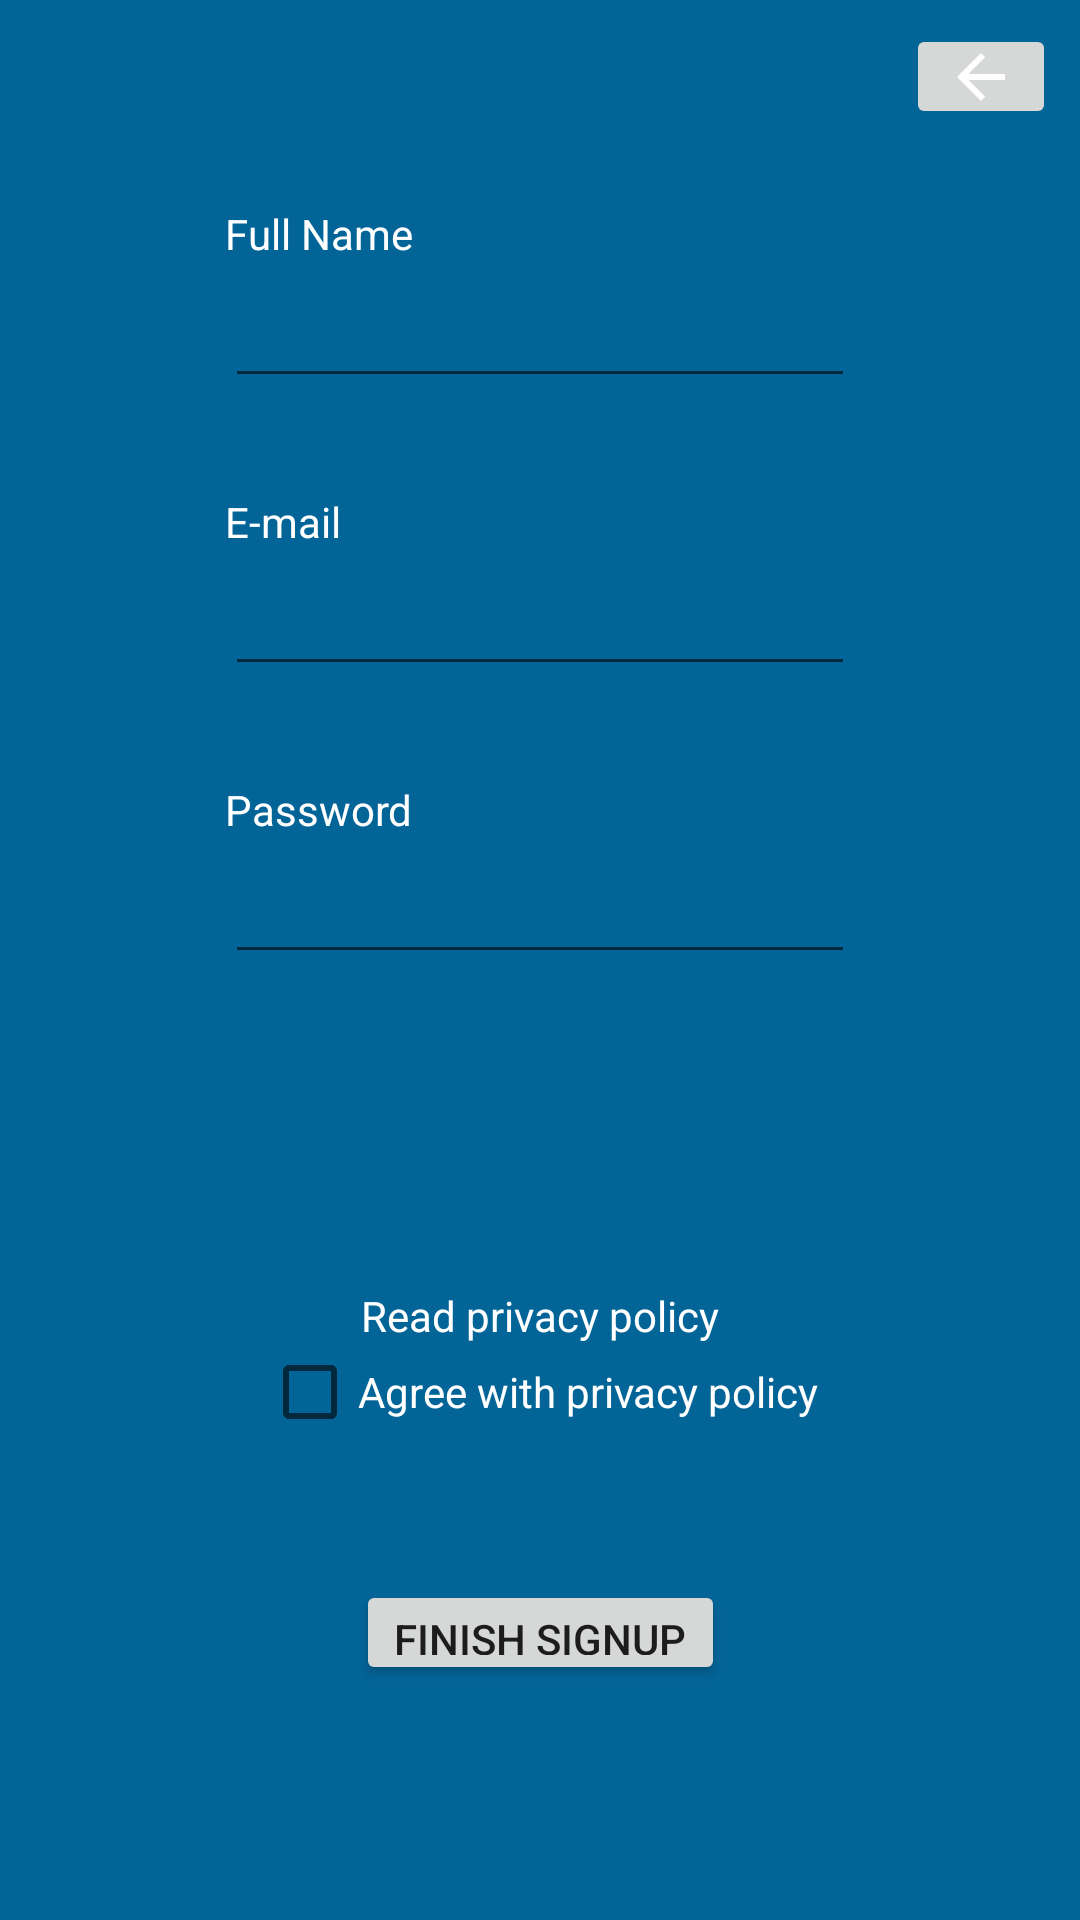

Write the Android layout XML for this screen, with the resource values it uses.
<!-- AndroidManifest.xml: application theme AppTheme -->
<!-- res/layout/signup_fragment.xml -->
<?xml version="1.0" encoding="utf-8"?>
<androidx.constraintlayout.widget.ConstraintLayout xmlns:android="http://schemas.android.com/apk/res/android"
    xmlns:app="http://schemas.android.com/apk/res-auto"
    xmlns:tools="http://schemas.android.com/tools"
    android:id="@+id/frameLayout4"
    android:layout_width="match_parent"
    android:layout_height="match_parent"
    android:background="#036498"
    tools:context=".ui.SignupFragment">

    <EditText
        android:id="@+id/editTextTextPersonName"
        android:layout_width="wrap_content"
        android:layout_height="wrap_content"
        android:ems="10"
        android:inputType="textPersonName"
        app:layout_constraintBottom_toTopOf="@+id/guideline12"
        app:layout_constraintEnd_toEndOf="parent"
        app:layout_constraintStart_toStartOf="parent"
        app:layout_constraintTop_toTopOf="@+id/guideline13" />

    <Button
        android:id="@+id/buttonFinishUp"
        android:layout_width="123dp"
        android:layout_height="35dp"
        android:text="finish signup"
        app:layout_constraintBottom_toBottomOf="parent"
        app:layout_constraintEnd_toEndOf="parent"
        app:layout_constraintStart_toStartOf="parent"
        app:layout_constraintTop_toTopOf="@+id/guideline10" />

    <androidx.constraintlayout.widget.Guideline
        android:id="@+id/guideline10"
        android:layout_width="wrap_content"
        android:layout_height="wrap_content"
        android:orientation="horizontal"
        app:layout_constraintGuide_percent="0.7" />

    <CheckBox
        android:id="@+id/checkBoxAgreePolicy"
        android:layout_width="wrap_content"
        android:layout_height="wrap_content"
        android:text="Agree with privacy policy"
        android:textColor="#FFFFFF"
        app:layout_constraintEnd_toEndOf="parent"
        app:layout_constraintStart_toStartOf="parent"
        app:layout_constraintTop_toTopOf="@+id/guideline10" />

    <TextView
        android:id="@+id/textViewReadPolicy"
        android:layout_width="wrap_content"
        android:layout_height="wrap_content"
        android:text="Read privacy policy"
        android:textColor="#FFFFFF"
        app:layout_constraintBottom_toTopOf="@+id/guideline10"
        app:layout_constraintEnd_toEndOf="parent"
        app:layout_constraintStart_toStartOf="parent" />

    <EditText
        android:id="@+id/editTextTextEmailAddress2"
        android:layout_width="wrap_content"
        android:layout_height="wrap_content"
        android:ems="10"
        android:inputType="textEmailAddress"
        app:layout_constraintBottom_toTopOf="@+id/guideline11"
        app:layout_constraintEnd_toEndOf="parent"
        app:layout_constraintStart_toStartOf="parent"
        app:layout_constraintTop_toTopOf="@+id/guideline12" />

    <EditText
        android:id="@+id/editTextTextPassword2"
        android:layout_width="wrap_content"
        android:layout_height="wrap_content"
        android:ems="10"
        android:inputType="textPassword"
        app:layout_constraintBottom_toTopOf="@+id/guideline14"
        app:layout_constraintEnd_toEndOf="parent"
        app:layout_constraintStart_toStartOf="parent"
        app:layout_constraintTop_toTopOf="@+id/guideline11" />

    <androidx.constraintlayout.widget.Guideline
        android:id="@+id/guideline11"
        android:layout_width="wrap_content"
        android:layout_height="wrap_content"
        android:orientation="horizontal"
        app:layout_constraintGuide_percent="0.4" />

    <androidx.constraintlayout.widget.Guideline
        android:id="@+id/guideline12"
        android:layout_width="wrap_content"
        android:layout_height="wrap_content"
        android:orientation="horizontal"
        app:layout_constraintGuide_percent="0.25" />

    <androidx.constraintlayout.widget.Guideline
        android:id="@+id/guideline13"
        android:layout_width="wrap_content"
        android:layout_height="wrap_content"
        android:orientation="horizontal"
        app:layout_constraintGuide_percent="0.1" />

    <TextView
        android:id="@+id/textView8"
        android:layout_width="wrap_content"
        android:layout_height="wrap_content"
        android:text="E-mail"
        android:textColor="#FFFFFF"
        app:layout_constraintBottom_toTopOf="@+id/editTextTextEmailAddress2"
        app:layout_constraintStart_toStartOf="@+id/editTextTextEmailAddress2"
        app:layout_constraintTop_toTopOf="@+id/guideline12" />

    <TextView
        android:id="@+id/textView9"
        android:layout_width="wrap_content"
        android:layout_height="wrap_content"
        android:text="Full Name"
        android:textColor="#FFFFFF"
        app:layout_constraintBottom_toTopOf="@+id/editTextTextPersonName"
        app:layout_constraintStart_toStartOf="@+id/editTextTextPersonName"
        app:layout_constraintTop_toTopOf="@+id/guideline13" />

    <TextView
        android:id="@+id/textView10"
        android:layout_width="wrap_content"
        android:layout_height="wrap_content"
        android:text="Password"
        android:textColor="#FFFFFF"
        app:layout_constraintBottom_toTopOf="@+id/editTextTextPassword2"
        app:layout_constraintStart_toStartOf="@+id/editTextTextPassword2"
        app:layout_constraintTop_toTopOf="@+id/guideline11" />

    <androidx.constraintlayout.widget.Guideline
        android:id="@+id/guideline14"
        android:layout_width="wrap_content"
        android:layout_height="wrap_content"
        android:orientation="horizontal"
        app:layout_constraintGuide_percent="0.55" />

    <ImageButton
        android:id="@+id/imageButtonBackLogIng"
        android:layout_width="50dp"
        android:layout_height="35dp"
        android:layout_marginTop="8dp"
        android:layout_marginEnd="8dp"
        android:src="@drawable/abc_vector_test"
        app:layout_constraintEnd_toEndOf="parent"
        app:layout_constraintTop_toTopOf="parent" />
</androidx.constraintlayout.widget.ConstraintLayout>
<!-- resources referenced by this layout -->
<resources>
  <style name="AppTheme" parent="Theme.AppCompat.Light.NoActionBar">
          
          <item name="colorPrimary">@color/colorPrimary</item>
          <item name="colorPrimaryDark">#000000</item>
          <item name="colorAccent">#000000</item>
      </style>
  <!-- not gathered from this repository: default colours our renderer supplied (Android Studio template values) -->
  <color name="colorPrimary">#FF6200EE</color>
</resources>
